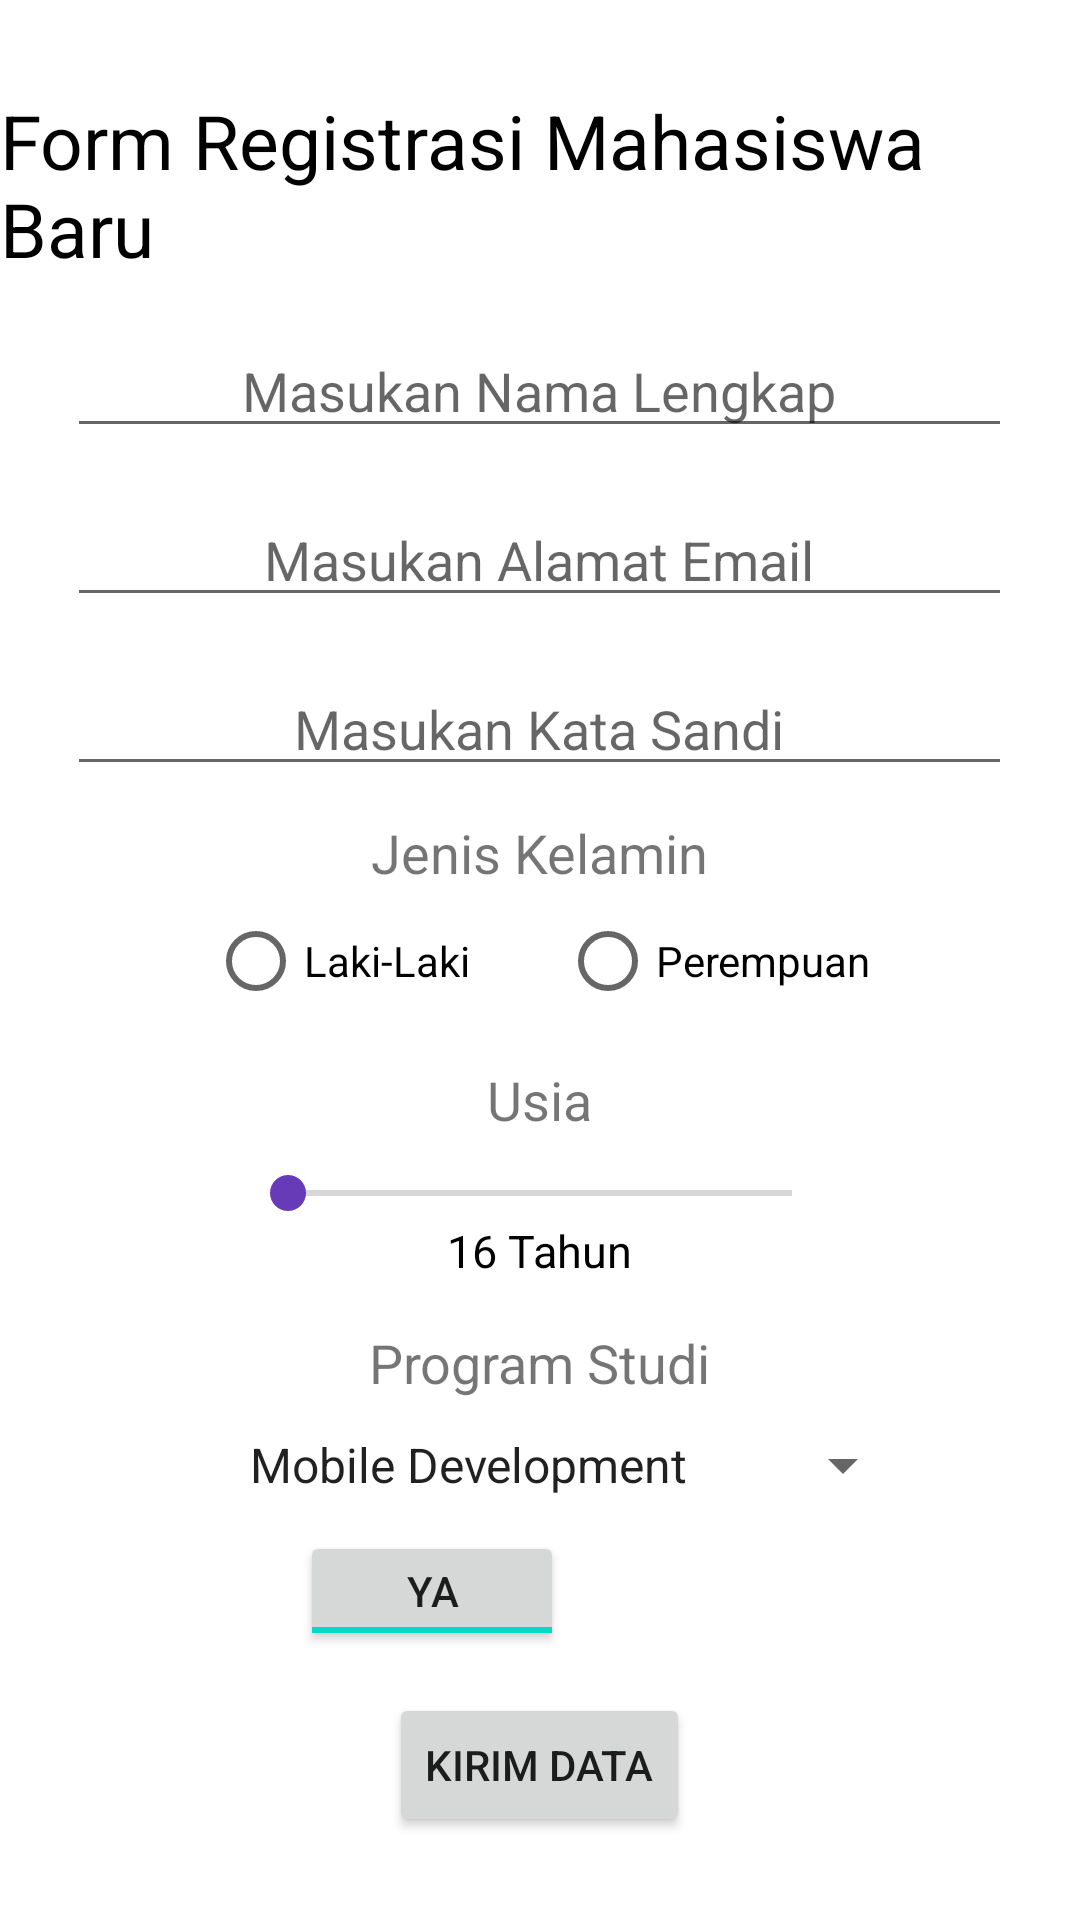

Write the Android layout XML for this screen, with the resource values it uses.
<!-- AndroidManifest.xml: application theme Theme.RegistrasiMahasiswa -->
<!-- res/layout/activity_main.xml -->
<?xml version="1.0" encoding="utf-8"?>
<RelativeLayout xmlns:android="http://schemas.android.com/apk/res/android"
    xmlns:app="http://schemas.android.com/apk/res-auto"
    xmlns:tools="http://schemas.android.com/tools"
    android:layout_width="match_parent"
    android:layout_height="match_parent"
    tools:context=".MainActivity"
    android:focusable="true"
    android:focusableInTouchMode="true">

    
    <TextView
        android:layout_width="wrap_content"
        android:layout_height="wrap_content"
        android:text="Form Registrasi Mahasiswa Baru"
        android:textSize="25dp"
        android:textColor="#000000"
        android:layout_centerHorizontal="true"
        android:layout_marginTop="30dp"
        android:id="@+id/tvjd"
        />

    
    <EditText
        android:layout_width="wrap_content"
        android:layout_height="wrap_content"
        android:hint="Masukan Nama Lengkap"
        android:ems="15"
        android:textAlignment="center"
        android:layout_centerHorizontal="true"
        android:inputType="textPersonName"
        android:layout_below="@+id/tvjd"
        android:layout_marginTop="15dp"
        android:id="@+id/etnm"
        android:nextFocusDown="@id/etem"
        />

    
    <EditText
        android:layout_width="wrap_content"
        android:layout_height="wrap_content"
        android:hint="Masukan Alamat Email"
        android:ems="15"
        android:textAlignment="center"
        android:layout_centerHorizontal="true"
        android:inputType="textEmailAddress"
        android:layout_below="@+id/etnm"
        android:layout_marginTop="15dp"
        android:id="@+id/etem"
        android:nextFocusDown="@id/etps"
        />

    
    <EditText
        android:layout_width="wrap_content"
        android:layout_height="wrap_content"
        android:hint="Masukan Kata Sandi"
        android:ems="15"
        android:textAlignment="center"
        android:layout_centerHorizontal="true"
        android:inputType="textPassword"
        android:layout_below="@+id/etem"
        android:layout_marginTop="15dp"
        android:id="@+id/etps"
        />

    
    <TextView
        android:layout_width="wrap_content"
        android:layout_height="wrap_content"
        android:text="Jenis Kelamin"
        android:textSize="18dp"
        android:layout_centerHorizontal="true"
        android:layout_below="@+id/etps"
        android:layout_marginTop="10dp"
        android:id="@+id/tvjk"
        />
    <RadioGroup
        android:layout_width="wrap_content"
        android:layout_height="wrap_content"
        android:orientation="horizontal"
        android:layout_centerHorizontal="true"
        android:id="@+id/rb"
        android:layout_below="@+id/tvjk">

        <RadioButton
            android:layout_width="wrap_content"
            android:layout_height="wrap_content"
            android:text="Laki-Laki"
            android:id="@+id/rb1"
            />
        <RadioButton
            android:layout_width="wrap_content"
            android:layout_height="wrap_content"
            android:text="Perempuan"
            android:id="@+id/rb2"
            android:layout_marginLeft="30dp"
            />

    </RadioGroup>

    
    <TextView
        android:layout_width="wrap_content"
        android:layout_height="wrap_content"
        android:text="Usia"
        android:textSize="18dp"
        android:layout_centerHorizontal="true"
        android:layout_below="@+id/rb"
        android:layout_marginTop="10dp"
        android:id="@+id/tvu"
        />
    <SeekBar
        android:layout_width="200dp"
        android:layout_height="wrap_content"
        android:layout_centerHorizontal="true"
        android:layout_below="@+id/tvu"
        android:min="16"
        android:max="25"
        android:layout_marginTop="10dp"
        android:thumbTint="#673ab7"
        android:id="@+id/sb"
        />
    <TextView
        android:layout_width="wrap_content"
        android:layout_height="wrap_content"
        android:text="16 Tahun"
        android:textSize="15dp"
        android:textColor="#000000"
        android:layout_centerHorizontal="true"
        android:id="@+id/tu"
        android:layout_below="@+id/sb"
        />

    
    <TextView
        android:layout_width="wrap_content"
        android:layout_height="wrap_content"
        android:text="Program Studi"
        android:textSize="18dp"
        android:layout_centerHorizontal="true"
        android:layout_below="@+id/tu"
        android:layout_marginTop="15dp"
        android:id="@+id/tvps"
        />
    <Spinner
        android:layout_width="250dp"
        android:layout_height="wrap_content"
        android:layout_centerHorizontal="true"
        android:layout_below="@+id/tvps"
        android:layout_marginTop="10dp"
        android:id="@+id/sp"
        android:entries="@array/nama_Prodi"
        android:textAlignment="center"
        />
    <TextView
        android:layout_width="0dp"
        android:layout_height="0dp"
        android:id="@+id/tp"
        />

    
    <TextView
        android:layout_width="wrap_content"
        android:layout_height="wrap_content"
        android:layout_below="@+id/sp"
        android:layout_marginTop="15dp"
        android:id="@+id/tvar"
        android:layout_marginLeft="100dp"
        />
    <ToggleButton
        android:layout_width="wrap_content"
        android:layout_height="40dp"
        android:textOn="Ya"
        android:textOff="Tidak"
        android:checked="true"
        android:layout_toRightOf="@+id/tvar"
        android:layout_below="@+id/sp"
        android:layout_marginTop="10dp"
        android:id="@+id/tb"
        />

    
    <Button
        android:layout_width="wrap_content"
        android:layout_height="wrap_content"
        android:text="Kirim Data"
        android:layout_centerHorizontal="true"
        android:layout_below="@+id/tvar"
        android:layout_marginTop="30dp"
        android:onClick="kirimdata"
        />





</RelativeLayout>
<!-- resources referenced by this layout -->
<resources>
  <string-array name="nama_Prodi">
          <item>Mobile Development</item>
          <item>Desain Grafis</item>
          <item>Metode Penelitian</item>
          <item>Pemrograman Web2</item>
          <item>Jaringan Komputer</item>
          <item>Management Resiko</item>
      </string-array>
  <style name="Theme.RegistrasiMahasiswa" parent="Theme.MaterialComponents.DayNight.DarkActionBar">
          
          <item name="colorPrimary">@color/purple_500</item>
          <item name="colorPrimaryVariant">@color/purple_700</item>
          <item name="colorOnPrimary">@color/white</item>
          
          <item name="colorSecondary">@color/teal_200</item>
          <item name="colorSecondaryVariant">@color/teal_700</item>
          <item name="colorOnSecondary">@color/black</item>
          
          <item name="android:statusBarColor" tools:targetApi="l">?attr/colorPrimaryVariant</item>
          
      </style>
  <!-- not gathered from this repository: default colours our renderer supplied (Android Studio template values) -->
  <color name="purple_500">#FF6200EE</color>
  <color name="purple_700">#FF3700B3</color>
  <color name="teal_200">#FF03DAC5</color>
  <color name="teal_700">#FF018786</color>
  <color name="black">#FF000000</color>
  <color name="white">#FFFFFFFF</color>
</resources>
